Run: headless pygame with SDL's dummy video driver; simulated clock (each Clock.tick advances the game by its frame time, no real sleeping); random seed 0; keys injected as events and as key.get_pressed() state; mouse plan: one left click at the window centre at the start of phase 2, then a move to the lower-right quarter at the start of phase 3.
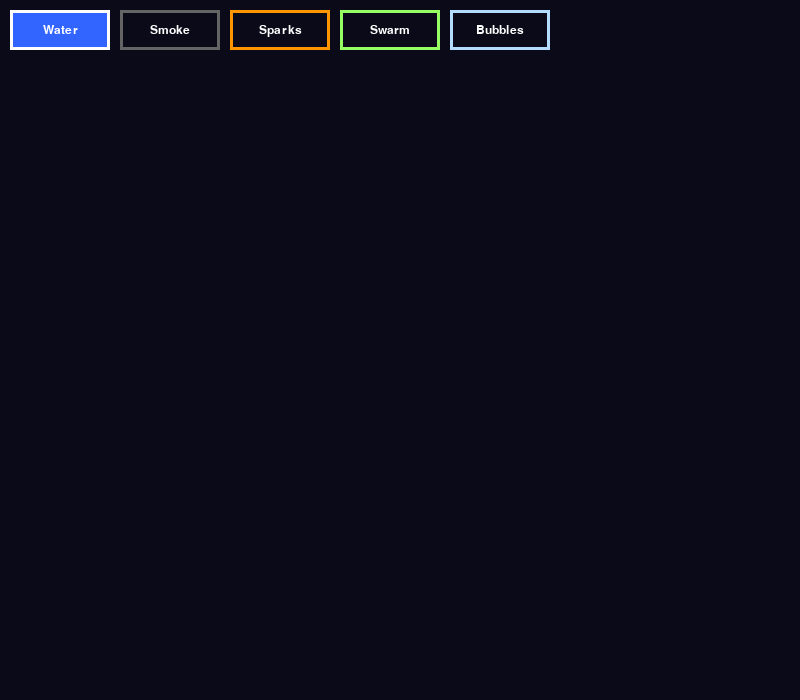
Frame 1 of 4 · flips 1–60 · no input
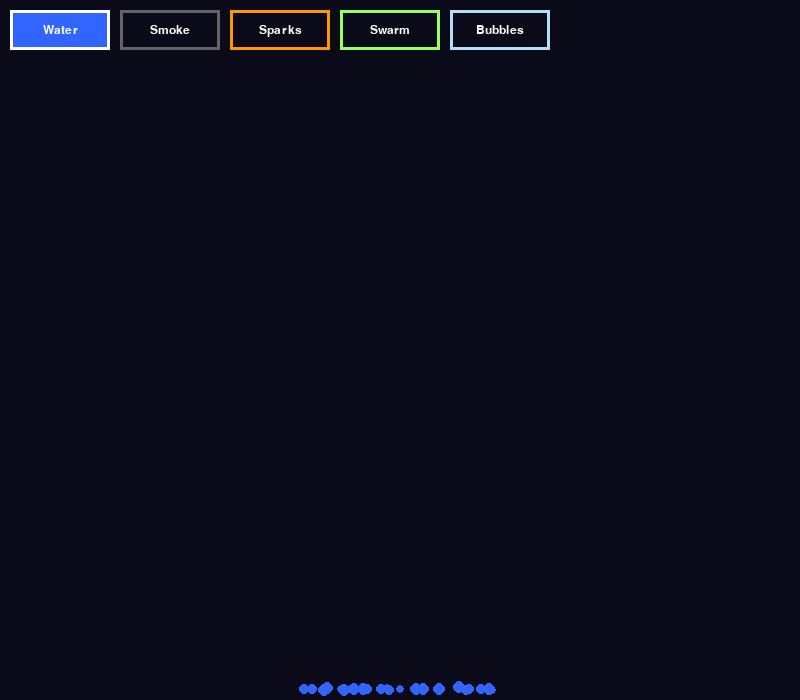
Frame 2 of 4 · flips 61–180 · clicked the window centre · tapped SPACE, RETURN · held RIGHT (→), D
Frame 3 of 4 · flips 181–300 · moved the mouse to the lower-right quarter · held DOWN (↓), S · screen same as frame 1, image omitted
Frame 4 of 4 · flips 301–420 · held LEFT (←), A, UP (↑), W · screen unchanged from frame 3, image omitted

The pygame program that drew these frames:

import pygame
import random
import math

# --- Initialization ---
pygame.init()
WIDTH, HEIGHT = 800, 700  # Made height taller for more play space
screen = pygame.display.set_mode((WIDTH, HEIGHT))
pygame.display.set_caption("Elemental Particle Canvas")
clock = pygame.time.Clock()

# --- Constants & Colors ---
BACKGROUND_COLOR = (10, 10, 25) # A dark navy blue
GRAVITY = pygame.Vector2(0, 0.3)
FONT = pygame.font.SysFont("Arial", 18)

# --- The Unified Particle Class ---
class Particle:
    def __init__(self, x, y, particle_type):   # <-- FIXED HERE
        self.type = particle_type
        self.pos = pygame.Vector2(x, y)
        self.is_alive = True

        # --- Behavior Customization Based on Type ---
        if self.type == 'water':
            self.vel = pygame.Vector2(random.uniform(-1, 1), random.uniform(-1, 2))
            self.radius = random.randint(4, 6)
            self.lifespan = 255
            self.color = (50, 100, 255)

        elif self.type == 'smoke':
            self.vel = pygame.Vector2(random.uniform(-0.5, 0.5), random.uniform(-2, -0.5))
            self.radius = random.randint(15, 25)
            self.lifespan = random.randint(80, 150)
            self.color = [random.randint(50, 80)] * 3 

        elif self.type == 'sparks':
            angle = random.uniform(-math.pi / 2, -math.pi * 3/2)
            speed = random.uniform(2, 5)
            self.vel = pygame.Vector2(math.sin(angle) * speed, math.cos(angle) * speed)
            self.radius = random.randint(2, 4)
            self.lifespan = random.randint(40, 70)
            self.color = (255, random.randint(150, 200), 0)

        elif self.type == 'swarm':
            self.vel = pygame.Vector2(random.uniform(-2, 2), random.uniform(-2, 2))
            self.radius = random.randint(3, 5)
            self.lifespan = random.randint(100, 200)
            self.color = (150, 255, 100)
            self.wander_angle = random.uniform(0, 2 * math.pi)

        elif self.type == 'bubbles':
            self.vel = pygame.Vector2(random.uniform(-0.3, 0.3), random.uniform(-2, -1))
            self.radius = random.randint(8, 16)
            self.lifespan = random.randint(150, 300)
            self.color = (180, 220, 255)

    def update(self):
        self.lifespan -= 1
        if self.lifespan <= 0:
            self.is_alive = False
            return

        if self.type == 'water':
            self.vel += GRAVITY
            if self.pos.y > HEIGHT - 10:
                self.vel.y *= -0.4
                self.vel.x *= 0.8
                self.pos.y = HEIGHT - 10
            if abs(self.vel.y) < 0.1:
                self.lifespan -= 5
        
        elif self.type == 'smoke':
            self.vel *= 0.98
            self.radius -= 0.1
            if self.radius <= 0:
                self.is_alive = False
            for i in range(3): 
                self.color[i] = max(0, self.color[i] - 0.5)

        elif self.type == 'sparks':
            self.vel += GRAVITY * 0.5
            r, g, b = self.color
            if g > 50: g -= 3
            self.color = (r, g, b)

        elif self.type == 'swarm':
            self.wander_angle += random.uniform(-0.4, 0.4)
            turn_vec = pygame.Vector2(math.cos(self.wander_angle), math.sin(self.wander_angle))
            self.vel += turn_vec * 0.3
            if self.vel.length() > 2:
                self.vel.scale_to_length(2)
            if not (0 < self.pos.x < WIDTH): self.vel.x *= -1
            if not (0 < self.pos.y < HEIGHT): self.vel.y *= -1

        elif self.type == 'bubbles':
            self.pos.x += math.sin(self.pos.y / 20) * 0.5
            if self.pos.y < 0:
                self.is_alive = False
            
        self.pos += self.vel

    def draw(self, surface):
        if not self.is_alive:
            return

        if self.type == 'smoke':
            temp_surf = pygame.Surface((self.radius * 2, self.radius * 2), pygame.SRCALPHA)
            pygame.draw.circle(temp_surf, (*self.color, 100), (self.radius, self.radius), self.radius)
            surface.blit(temp_surf, (self.pos.x - self.radius, self.pos.y - self.radius), special_flags=pygame.BLEND_RGBA_ADD)
        
        elif self.type == 'bubbles':
            temp_surf = pygame.Surface((self.radius * 2, self.radius * 2), pygame.SRCALPHA)
            pygame.draw.circle(temp_surf, (*self.color, 80), (self.radius, self.radius), self.radius)
            pygame.draw.circle(temp_surf, (*self.color, 200), (self.radius, self.radius), self.radius, 1)
            surface.blit(temp_surf, (self.pos.x - self.radius, self.pos.y - self.radius), special_flags=pygame.BLEND_RGBA_ADD)
        
        else:
            pygame.draw.circle(surface, self.color, (int(self.pos.x), int(self.pos.y)), int(self.radius))


# --- Main Game Setup ---
particles = []
current_mode = 'water'
running = True

# --- UI Button Setup ---
button_rects = {
    'water': pygame.Rect(10, 10, 100, 40),
    'smoke': pygame.Rect(120, 10, 100, 40),
    'sparks': pygame.Rect(230, 10, 100, 40),
    'swarm': pygame.Rect(340, 10, 100, 40),
    'bubbles': pygame.Rect(450, 10, 100, 40)
}
button_colors = {
    'water': (50, 100, 255),
    'smoke': (100, 100, 100),
    'sparks': (255, 150, 0),
    'swarm': (150, 255, 100),
    'bubbles': (180, 220, 255)
}

def draw_ui(surface):
    for mode, rect in button_rects.items():
        color = button_colors[mode]
        if mode == current_mode:
            pygame.draw.rect(surface, color, rect)
            pygame.draw.rect(surface, (255, 255, 255), rect, 3)
        else:
            pygame.draw.rect(surface, color, rect, 3)
        
        text = FONT.render(mode.title(), True, (255, 255, 255))
        text_rect = text.get_rect(center=rect.center)
        surface.blit(text, text_rect)

# --- Game Loop ---
while running:
    for event in pygame.event.get():
        if event.type == pygame.QUIT:
            running = False
        if event.type == pygame.MOUSEBUTTONDOWN:
            if event.button == 1:
                for mode, rect in button_rects.items():
                    if rect.collidepoint(event.pos):
                        current_mode = mode
                        break

    if pygame.mouse.get_pressed()[0]:
        mouse_pos = pygame.mouse.get_pos()
        is_on_button = any(rect.collidepoint(mouse_pos) for rect in button_rects.values())
        if not is_on_button:
            for _ in range(5):
                particles.append(Particle(mouse_pos[0], mouse_pos[1], current_mode))

    screen.fill(BACKGROUND_COLOR)

    particles = [p for p in particles if p.is_alive]
    
    for p in particles:
        p.update()
        p.draw(screen)

    draw_ui(screen)
    pygame.display.flip()
    clock.tick(60)

pygame.quit()
